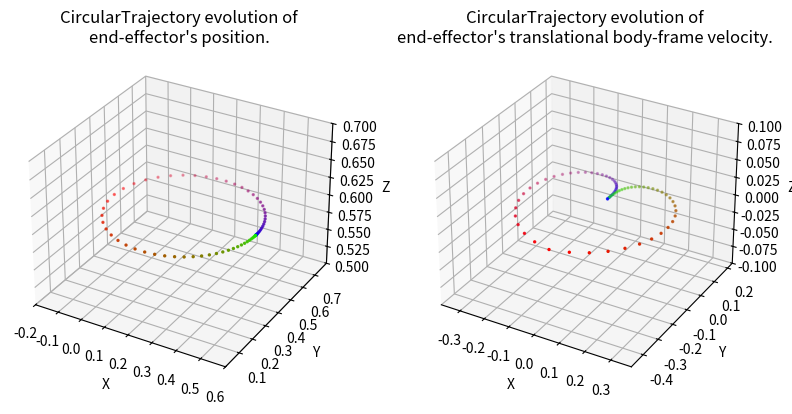

The script that saved this image:
#!/usr/bin/env/python

import numpy as np
import matplotlib.pyplot as plt
import matplotlib.animation as animation
from mpl_toolkits.mplot3d import Axes3D

"""
Set of classes for defining SE(3) trajectories for the end effector of a robot 
manipulator
"""

class Trajectory:
    def __init__(self, total_time):
        """
        Parameters
        ----------
        total_time : float
        	desired duration of the trajectory in seconds 
        """
        self.total_time = total_time

    def target_pose(self, time):
        """
        Returns where the arm end effector should be at time t, in the form of a 
        7D vector [x, y, z, qx, qy, qz, qw]. i.e. the first three entries are 
        the desired end-effector position, and the last four entries are the 
        desired end-effector orientation as a quaternion, all written in the 
        world frame.

        Hint: The end-effector pose with the gripper pointing down corresponds 
        to the quaternion [0, 1, 0, 0]. 

        Parameters
        ----------
        time : float        
    
        Returns
        -------
        7x' :obj:`numpy.ndarray`
            desired configuration in workspace coordinates of the end effector
        """
        pass

    def target_velocity(self, time):
        """
        Returns the end effector's desired body-frame velocity at time t as a 6D
        twist. Note that this needs to be a rigid-body velocity, i.e. a member 
        of se(3) expressed as a 6D vector.

        The function get_g_matrix from utils may be useful to perform some frame
        transformations.

        Parameters
        ----------
        time : float

        Returns
        -------
        6x' :obj:`numpy.ndarray`
            desired body-frame velocity of the end effector
        """
        pass

    def display_trajectory(self, num_waypoints=67, show_animation=False, save_animation=False):
        """
        Displays the evolution of the trajectory's position and body velocity.

        Parameters
        ----------
        num_waypoints : int
            number of waypoints in the trajectory
        show_animation : bool
            if True, displays the animated trajectory
        save_animatioon : bool
            if True, saves a gif of the animated trajectory
        """
        trajectory_name = self.__class__.__name__
        times = np.linspace(0, self.total_time, num=num_waypoints)
        target_positions = np.vstack([self.target_pose(t)[:3] for t in times])
        target_velocities = np.vstack([self.target_velocity(t)[:3] for t in times])
        
        fig = plt.figure(figsize=plt.figaspect(0.5))
        colormap = plt.cm.brg(np.fmod(np.linspace(0, 1, num=num_waypoints), 1))

        # Position plot
        ax0 = fig.add_subplot(1, 2, 1, projection='3d')
        pos_boundaries = [[-2, 2],
                           [-2, 2],
                           [-2, 2]]
        pos_padding = [[-0.1, 0.1],
                        [-0.1, 0.1],
                        [-0.1, 0.1]]
        ax0.set_xlim3d([max(pos_boundaries[0][0], min(target_positions[:, 0]) + pos_padding[0][0]), 
                        min(pos_boundaries[0][1], max(target_positions[:, 0]) + pos_padding[0][1])])
        ax0.set_xlabel('X')
        ax0.set_ylim3d([max(pos_boundaries[1][0], min(target_positions[:, 1]) + pos_padding[1][0]), 
                        min(pos_boundaries[1][1], max(target_positions[:, 1]) + pos_padding[1][1])])
        ax0.set_ylabel('Y')
        ax0.set_zlim3d([max(pos_boundaries[2][0], min(target_positions[:, 2]) + pos_padding[2][0]), 
                        min(pos_boundaries[2][1], max(target_positions[:, 2]) + pos_padding[2][1])])
        ax0.set_zlabel('Z')
        ax0.set_title("%s evolution of\nend-effector's position." % trajectory_name)
        line0 = ax0.scatter(target_positions[:, 0], 
                        target_positions[:, 1], 
                        target_positions[:, 2], 
                        c=colormap,
                        s=2)

        # Velocity plot
        ax1 = fig.add_subplot(1, 2, 2, projection='3d')
        vel_boundaries = [[-2, 2],
                           [-2, 2],
                           [-2, 2]]
        vel_padding = [[-0.1, 0.1],
                        [-0.1, 0.1],
                        [-0.1, 0.1]]
        ax1.set_xlim3d([max(vel_boundaries[0][0], min(target_velocities[:, 0]) + vel_padding[0][0]), 
                        min(vel_boundaries[0][1], max(target_velocities[:, 0]) + vel_padding[0][1])])
        ax1.set_xlabel('X')
        ax1.set_ylim3d([max(vel_boundaries[1][0], min(target_velocities[:, 1]) + vel_padding[1][0]), 
                        min(vel_boundaries[1][1], max(target_velocities[:, 1]) + vel_padding[1][1])])
        ax1.set_ylabel('Y')
        ax1.set_zlim3d([max(vel_boundaries[2][0], min(target_velocities[:, 2]) + vel_padding[2][0]), 
                        min(vel_boundaries[2][1], max(target_velocities[:, 2]) + vel_padding[2][1])])
        ax1.set_zlabel('Z')
        ax1.set_title("%s evolution of\nend-effector's translational body-frame velocity." % trajectory_name)
        line1 = ax1.scatter(target_velocities[:, 0], 
                        target_velocities[:, 1], 
                        target_velocities[:, 2], 
                        c=colormap,
                        s=2)

        if show_animation or save_animation:
            def func(num, line):
                line[0]._offsets3d = target_positions[:num].T
                line[0]._facecolors = colormap[:num]
                line[1]._offsets3d = target_velocities[:num].T
                line[1]._facecolors = colormap[:num]
                return line

            # Creating the Animation object
            line_ani = animation.FuncAnimation(fig, func, frames=num_waypoints, 
                                                          fargs=([line0, line1],), 
                                                          interval=max(1, int(1000 * self.total_time / (num_waypoints - 1))), 
                                                          blit=False)
        plt.show()
        if save_animation:
            line_ani.save('%s.gif' % trajectory_name, writer='pillow', fps=60)
            print("Saved animation to %s.gif" % trajectory_name)

class LinearTrajectory(Trajectory):
    def __init__(self, start_position, goal_position, total_time):

        Trajectory.__init__(self, total_time)
        self.start_position = start_position
        self.goal_position = goal_position
        self.distance = self.goal_position - self.start_position
        self.acceleration = (self.distance * 4.0) / (self.total_time ** 2) # keep constant magnitude acceleration
        self.v_max = (self.total_time / 2.0) * self.acceleration # maximum velocity magnitude
        self.desired_orientation = np.array([0, 1, 0, 0])

    def target_pose(self, time):
        """
        Returns where the arm end effector should be at time t, in the form of a 
        7D vector [x, y, z, qx, qy, qz, qw]. i.e. the first three entries are 
        the desired end-effector position, and the last four entries are the 
        desired end-effector orientation as a quaternion, all written in the 
        world frame.

        Hint: The end-effector pose with the gripper pointing down corresponds 
        to the quaternion [0, 1, 0, 0]. 

        Parameters
        ----------
        time : float        
    
        Returns
        -------
        7x' :obj:`numpy.ndarray`
            desired configuration in workspace coordinates of the end effector
        """
        if time <= self.total_time / 2.0:
            # TODO: calculate the position of the end effector at time t, 
            # For the first half of the trajectory, maintain a constant acceleration
            pos = self.start_position + 0.5 * self.acceleration * time**2
        else:
            # TODO: Calculate the position of the end effector at time t, 
            # For the second half of the trajectory, maintain a constant acceleration
            # Hint: Calculate the remaining distance to the goal position. 
            pos = self.goal_position - 0.5 * self.acceleration * (self.total_time - time)**2
        return np.hstack((pos, self.desired_orientation))

    def target_velocity(self, time):
        """
        Returns the end effector's desired body-frame velocity at time t as a 6D
        twist. Note that this needs to be a rigid-body velocity, i.e. a member 
        of se(3) expressed as a 6D vector.

        The function get_g_matrix from utils may be useful to perform some frame
        transformations.

        Parameters
        ----------
        time : float

        Returns
        -------
        6x' :obj:`numpy.ndarray`
            desired body-frame velocity of the end effector
        """
        if time <= self.total_time / 2.0:
            # TODO: calculate velocity using the acceleration and time
            # For the first half of the trajectory, we maintain a constant acceleration
            linear_vel = self.acceleration * time
        else:
            # TODO: start slowing the velocity down from the maximum one
            # For the second half of the trajectory, maintain a constant deceleration
            linear_vel = self.v_max - self.acceleration * (time - self.total_time / 2)
        return np.hstack((linear_vel, np.zeros(3)))

class CircularTrajectory(Trajectory):
    def __init__(self, center_position, radius, total_time):
        Trajectory.__init__(self, total_time)
        self.center_position = center_position
        self.radius = radius
        self.angular_acceleration = (2 * np.pi * 4.0) / (self.total_time ** 2) # keep constant magnitude acceleration
        self.angular_v_max = (self.total_time / 2.0) * self.angular_acceleration # maximum velocity magnitude
        self.desired_orientation = np.array([0, 1, 0, 0])

    def target_pose(self, time):
        """
        Returns where the arm end effector should be at time t, in the form of a 
        7D vector [x, y, z, qx, qy, qz, qw]. i.e. the first three entries are 
        the desired end-effector position, and the last four entries are the 
        desired end-effector orientation as a quaternion, all written in the 
        world frame.

        Hint: The end-effector pose with the gripper pointing down corresponds 
        to the quaternion [0, 1, 0, 0]. 

        Parameters
        ----------
        time : float        
    
        Returns
        -------
        7x' :obj:`numpy.ndarray`
            desired configuration in workspace coordinates of the end effector
        """
        if time <= self.total_time / 2.0:
            # TODO: calculate the ANGLE of the end effector at time t, 
            # For the first half of the trajectory, maintain a constant acceleration
            theta = 0.5 * self.angular_acceleration * time**2
        else:
            # TODO: Calculate the ANGLE of the end effector at time t, 
            # For the second half of the trajectory, maintain a constant acceleration
            # Hint: Calculate the remaining angle to the goal position. 
            theta = 2 * np.pi - 0.5 * self.angular_acceleration * (self.total_time - time)**2
        pos_d = np.ndarray.flatten(self.center_position + self.radius * np.array([np.cos(theta), np.sin(theta), 0]))
        return np.hstack((pos_d, self.desired_orientation))


    def target_velocity(self, time):
        """
        Returns the end effector's desired body-frame velocity at time t as a 6D
        twist. Note that this needs to be a rigid-body velocity, i.e. a member 
        of se(3) expressed as a 6D vector.

        The function get_g_matrix from utils may be useful to perform some frame
        transformations.

        Parameters
        ----------
        time : float

        Returns
        -------
        6x' :obj:`numpy.ndarray`
            desired body-frame velocity of the end effector
        """
        if time <= self.total_time / 2.0:
            # TODO: calculate ANGULAR position and velocity using the acceleration and time
            # For the first half of the trajectory, we maintain a constant acceleration
            theta = 0.5 * self.angular_acceleration * time**2
            theta_dot = self.angular_acceleration * time
        else:
            # TODO: start slowing the ANGULAR velocity down from the maximum one
            # For the second half of the trajectory, maintain a constant deceleration
            theta = 2 * np.pi - 0.5 * self.angular_acceleration * (self.total_time - time)**2
            theta_dot = self.angular_v_max - self.angular_acceleration * (time - self.total_time / 2)
        vel_d = np.ndarray.flatten(self.radius * theta_dot * np.array([-np.sin(theta), np.cos(theta), 0]))
        return np.hstack((vel_d, np.zeros(3)))

if __name__ == '__main__':
    """
    Run this file to visualize plots of your paths. Note: the provided function
    only visualizes the end effector position, not its orientation. Use the 
    animate function to visualize the full trajectory in a 3D plot.
    """

    # path = LinearTrajectory(np.array([0, 0, 0]), np.array([.1, .1, .1]), 10)
    path = CircularTrajectory(np.array([0.2, 0.4, 0.6]), .3, 10)
    path.display_trajectory()
